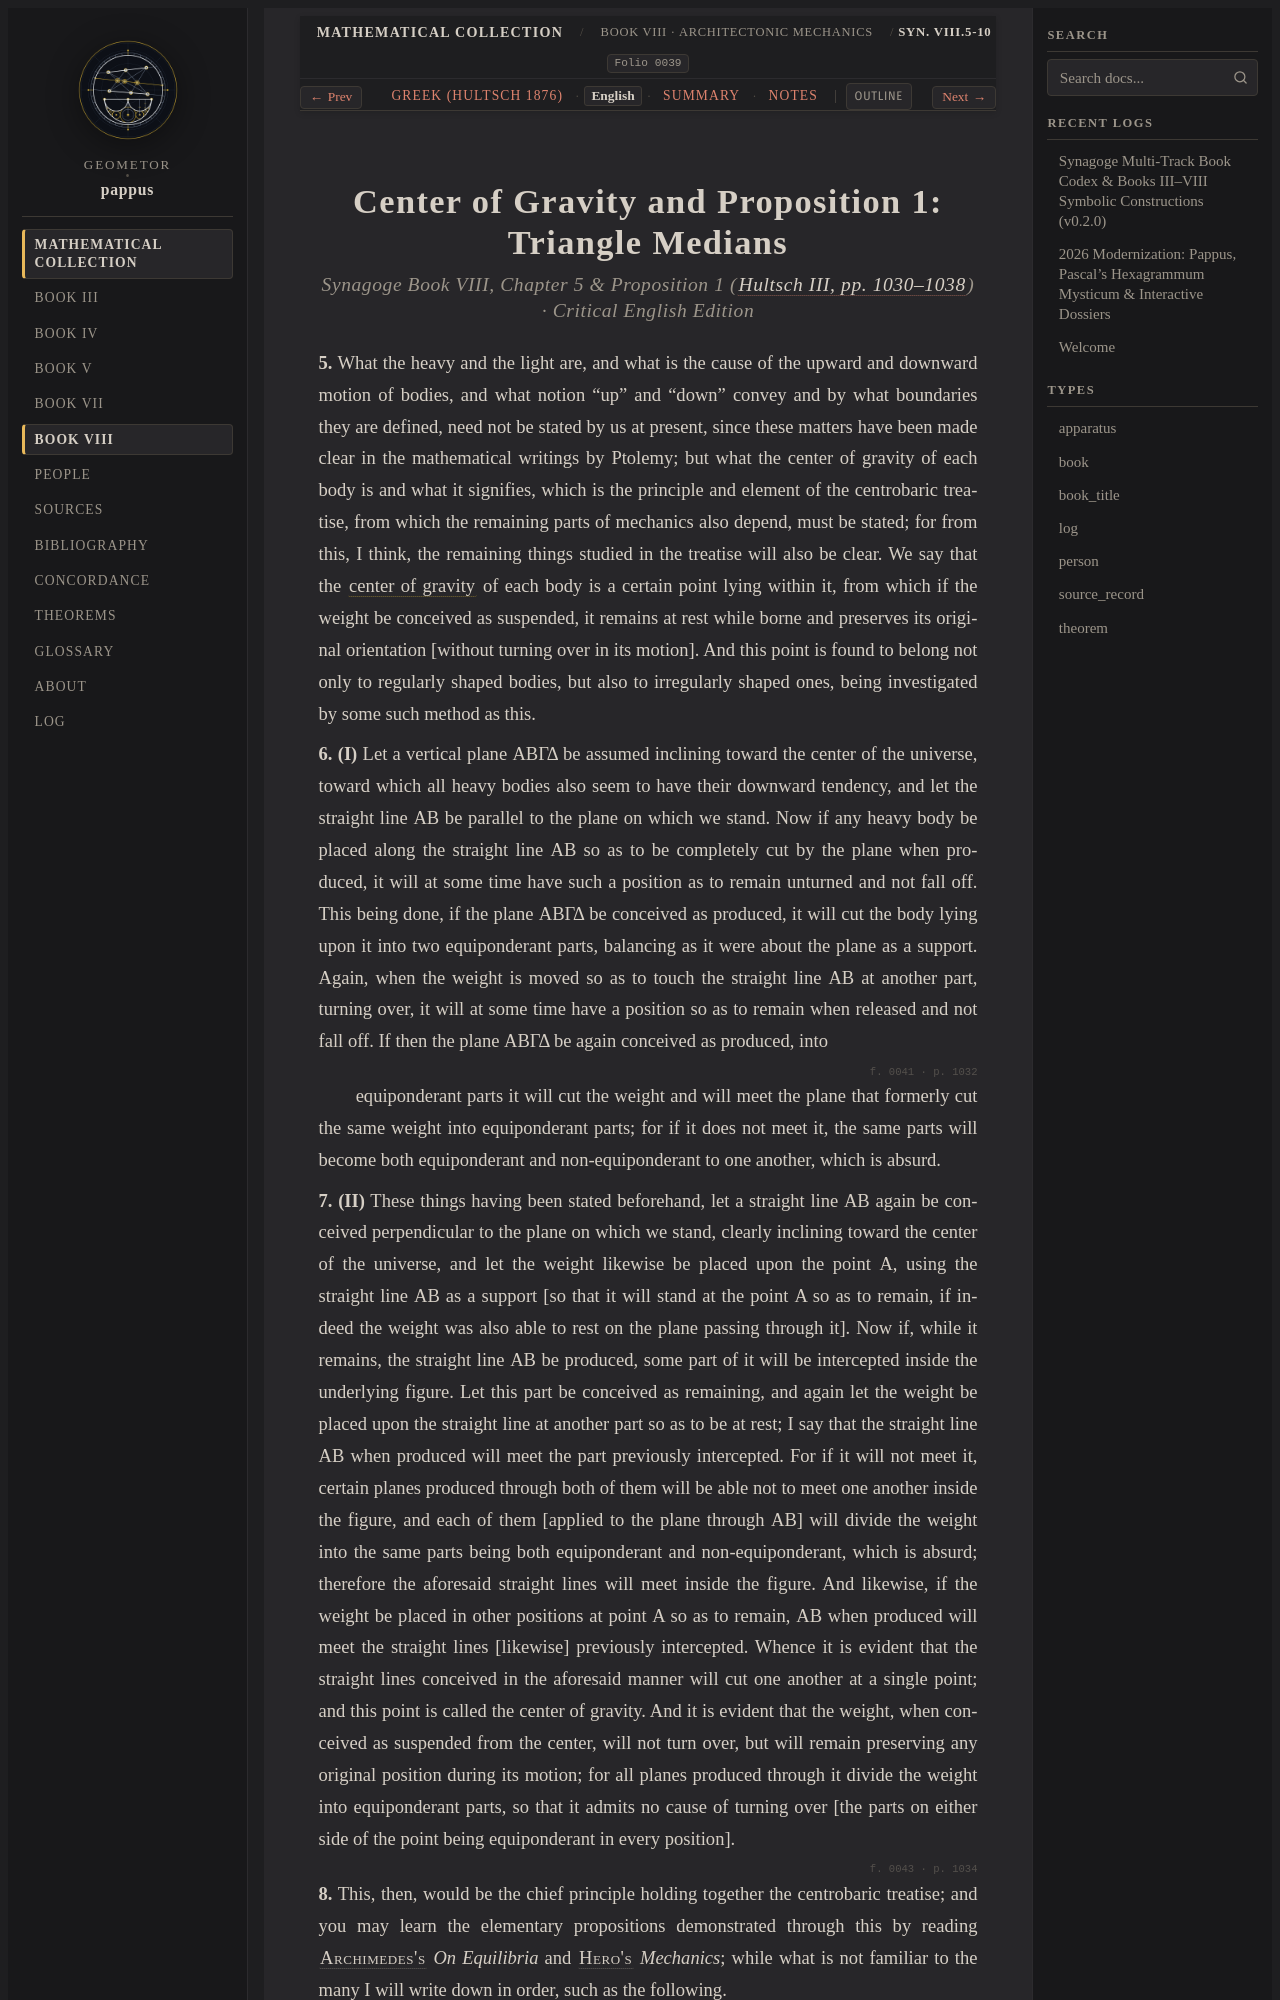

repository: geometor/pappus · page: synagoge/book_08/center_of_gravity/index.html · generator: sphinx

:order: 2
:layout: book
:type: book
:title: Center of Gravity and Proposition 1: Triangle Medians
:canonical_id: Syn. VIII.5-10
:folio: 0039
:excerpt: Pappus's purely geometric suspension definition of the center of gravity (Ch. 5) and Proposition 1 proving centroid properties via triangle medians.
:tracks: English: index | Greek: el | Summary: summary | Notes: notes

.. _sec-b8-en-inclined-baroulkos:
